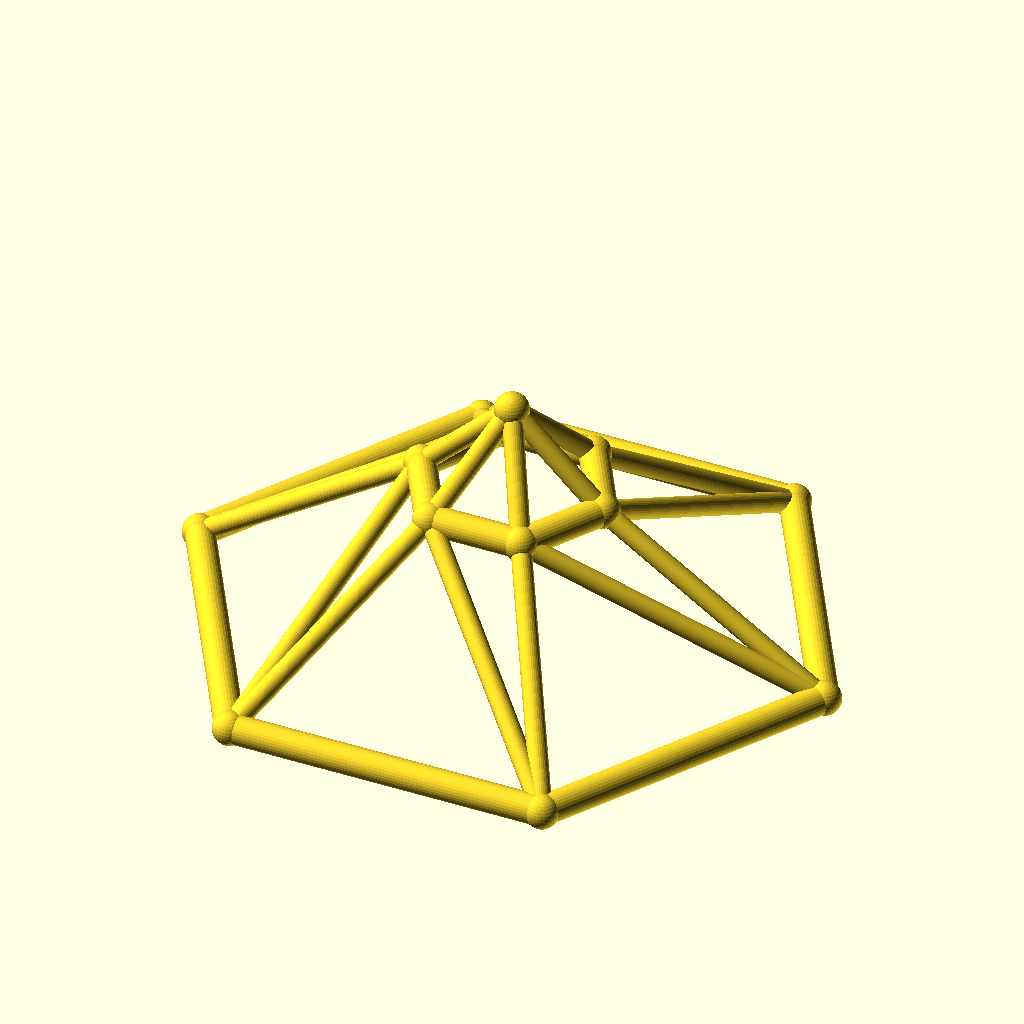
Cell 1 — every parameter at its default value.
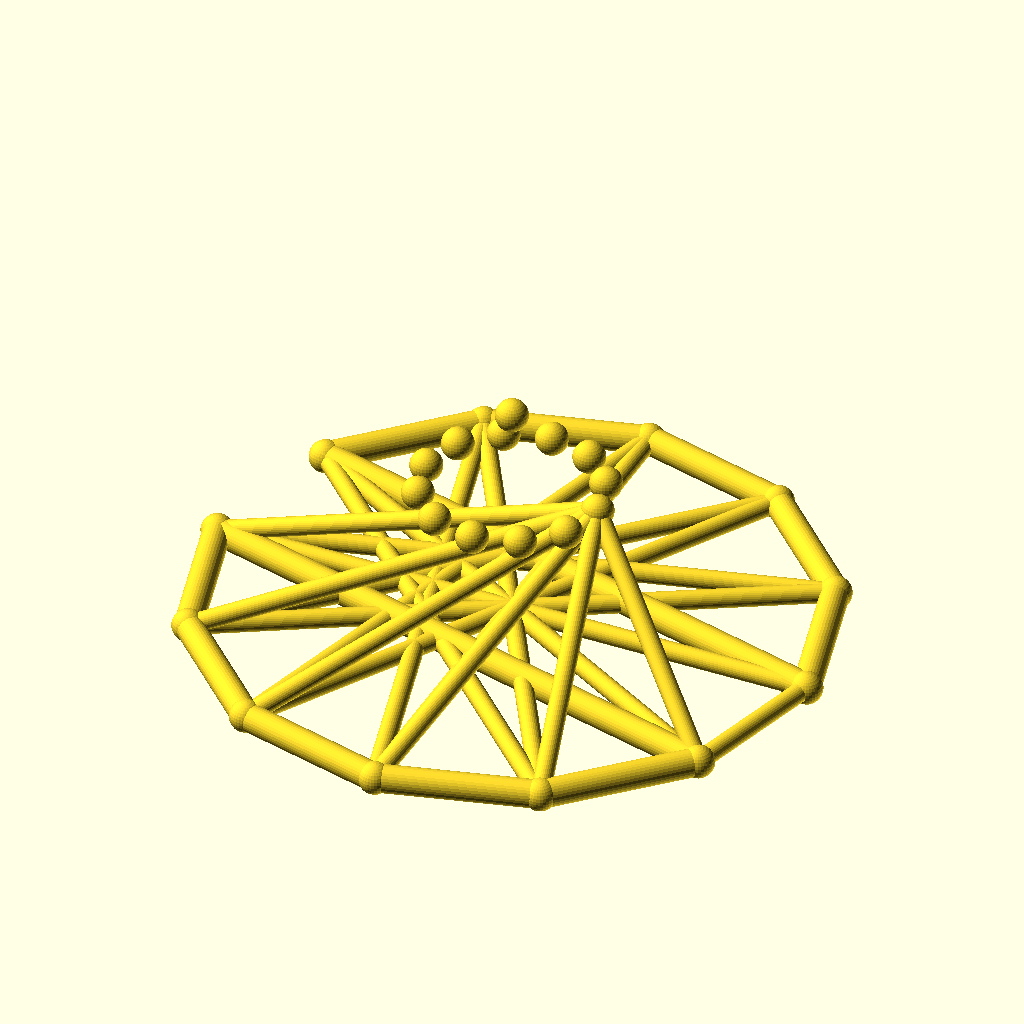
Cell 2: the same model with sides = 12.
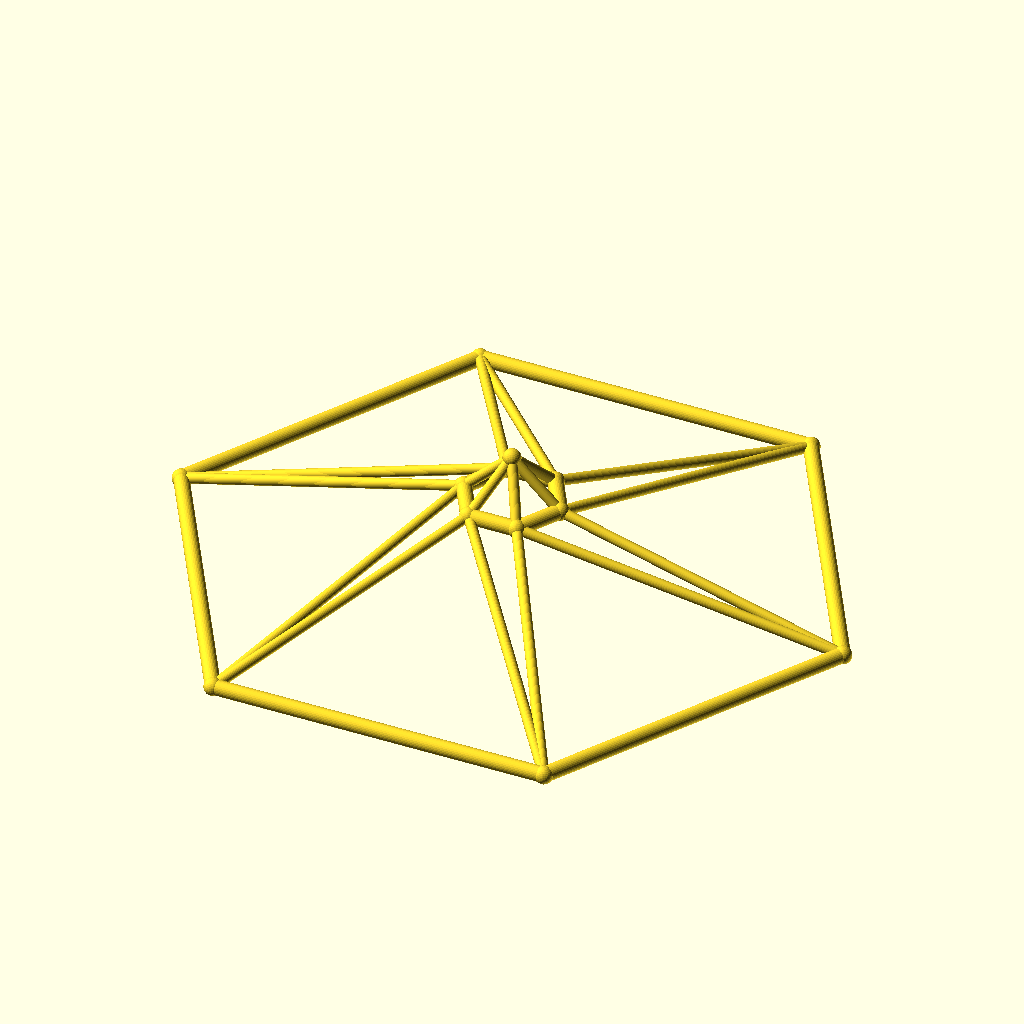
Cell 3: the same model with base_r = 110.
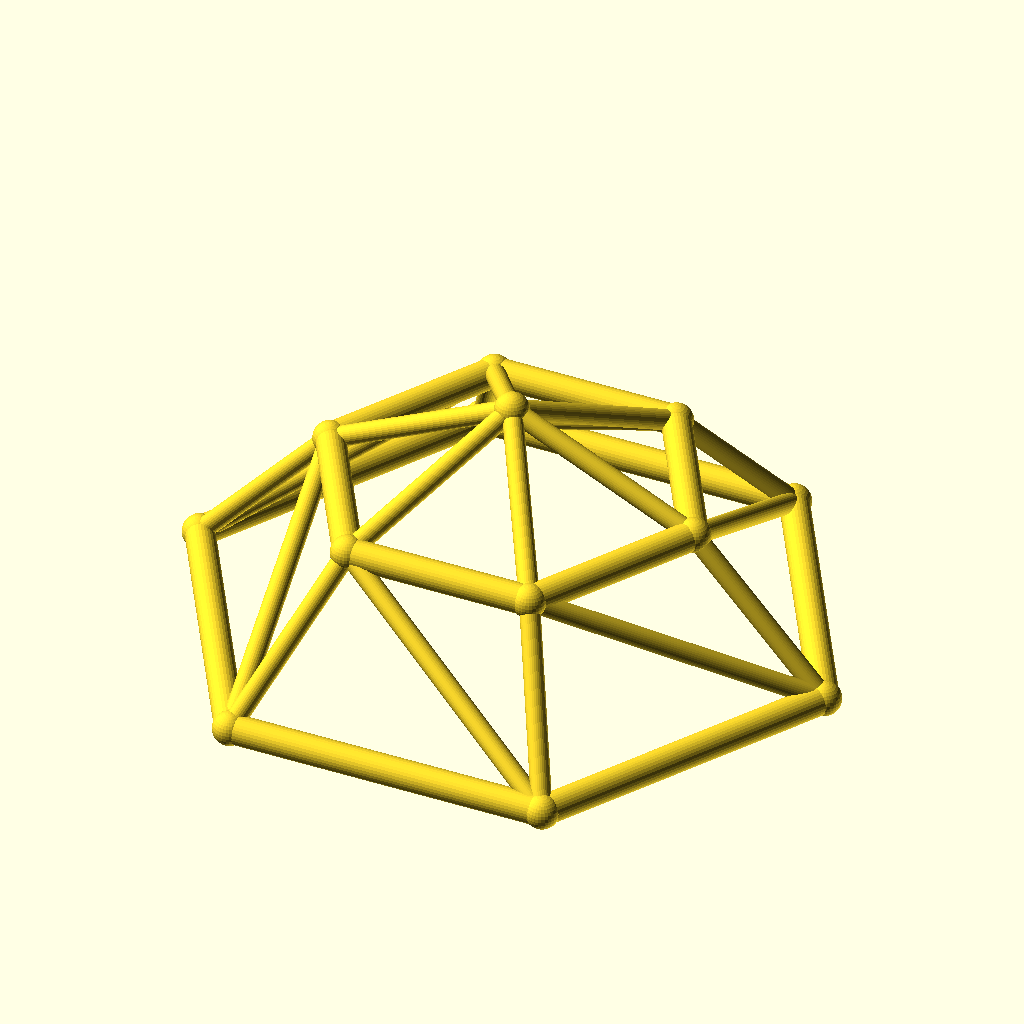
Cell 4: top_r = 32 (everything else at default).
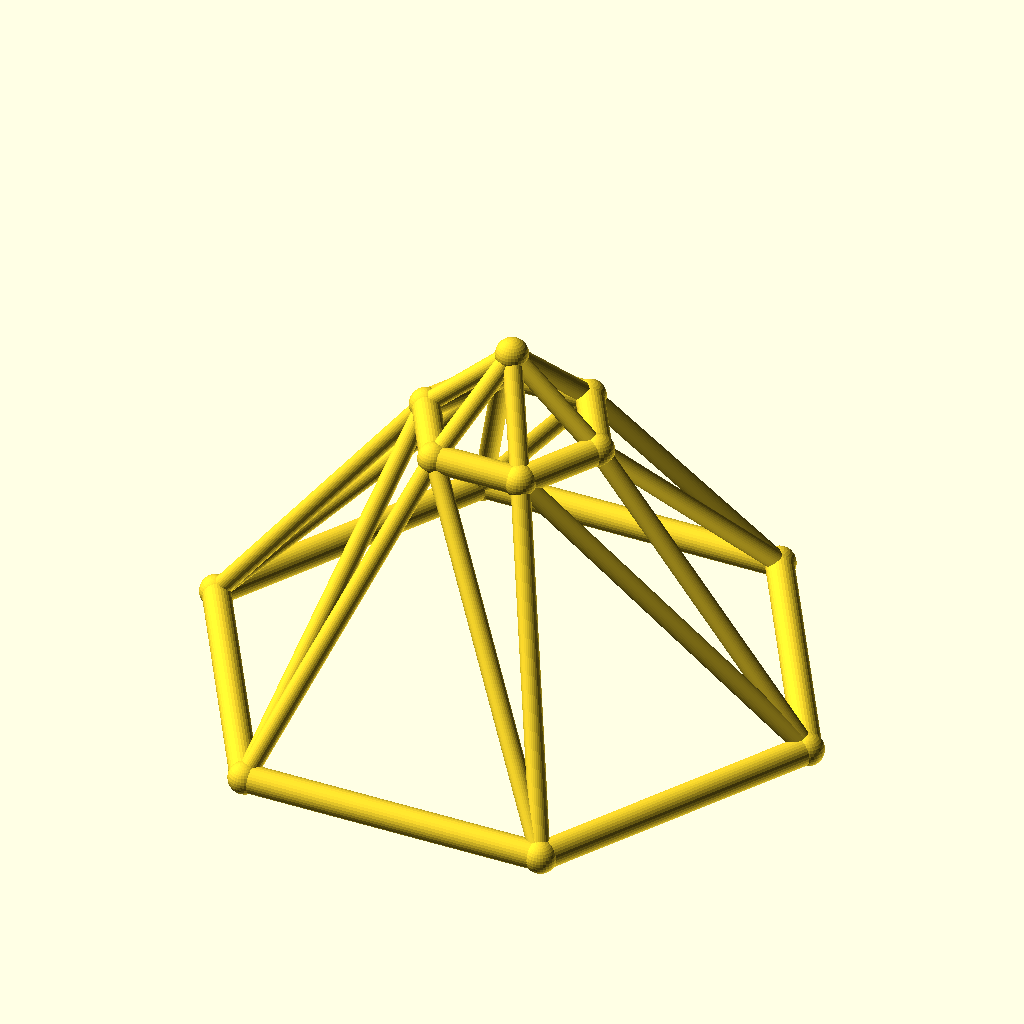
Cell 5: ring_h = 50 (everything else at default).
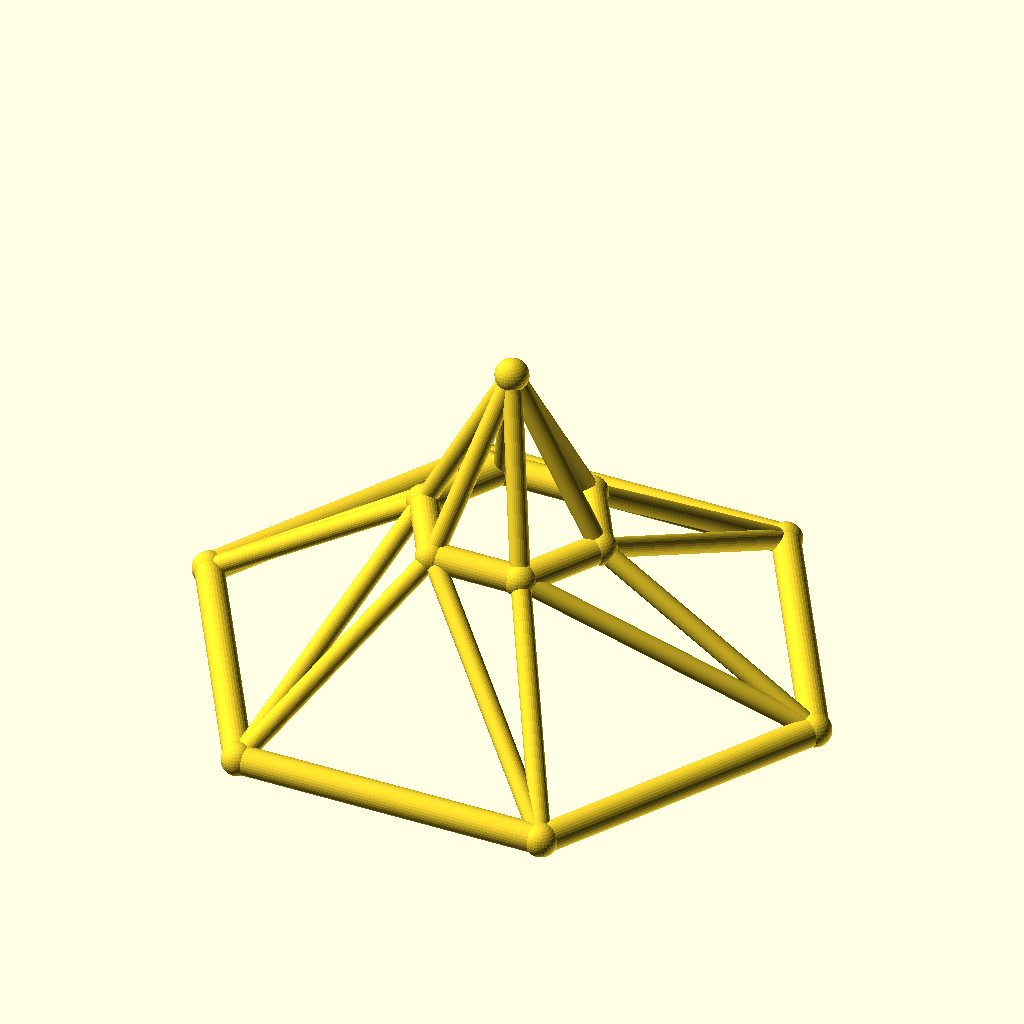
Cell 6: the same model with rise = 30.
The same orthographic view direction (rotation 55°, 0°, 25°; colour scheme Cornfield) for every cell, with the view re-fitted per cell, so scale and position can differ between cells.
The OpenSCAD source (optional_data/data/wire3/geodome/scene_0171.scad):
$fn = 32;

// ----------------------------------------------------------------------
// Geodesic dome: 6-gon rings, base R55, top R16
// ----------------------------------------------------------------------

// --- parameters (mm) ---
sides = 6;                // polygon order of both rings
base_r = 55;              // base ring radius
top_r = 16;               // top ring radius
ring_h = 25;              // height of the top ring
rise = 15;                // apex rise above the top ring
twist = 0;                // angular offset of the top ring, degrees
chord_r = 2.5;            // ring member radius
brace_r = 1.7;            // web member radius
joint_r = 2.9;            // joint ball radius

bbox_x = 115.8;  // overall X, joints included
bbox_y = 101.06;  // overall Y, joints included
bbox_z = 45.8;  // overall Z, joints included
chord_d = 2 * chord_r;  // ring stock diameter
brace_d = 2 * brace_r;  // web stock diameter
apex_z = ring_h + rise;  // apex height
nodes = concat([for (i = [0 : sides - 1]) [base_r * cos(i * 360 / sides), base_r * sin(i * 360 / sides), 0]], [for (i = [0 : sides - 1]) [top_r * cos(i * 360 / sides + twist), top_r * sin(i * 360 / sides + twist), ring_h]], [[0, 0, apex_z]]);

module member(a, b, r) {
  /* round stock from joint a to joint b, ends buried in the joint balls */
  d = b - a;
  length = norm(d);
  translate(a) rotate([0, acos(d[2] / length), atan2(d[1], d[0])])
    cylinder(h = length, r = r);
}

module joint(p, r) {
  /* ball at the joint centre, fatter than every member meeting there */
  translate(p) sphere(r = r);
}

/* members - each call is one graph edge */
member(nodes[0], nodes[1], chord_r);
member(nodes[1], nodes[2], chord_r);
member(nodes[2], nodes[3], chord_r);
member(nodes[3], nodes[4], chord_r);
member(nodes[4], nodes[5], chord_r);
member(nodes[5], nodes[0], chord_r);
member(nodes[6], nodes[7], chord_r);
member(nodes[7], nodes[8], chord_r);
member(nodes[8], nodes[9], chord_r);
member(nodes[9], nodes[10], chord_r);
member(nodes[10], nodes[11], chord_r);
member(nodes[11], nodes[6], chord_r);
member(nodes[0], nodes[6], brace_r);
member(nodes[6], nodes[1], brace_r);
member(nodes[1], nodes[7], brace_r);
member(nodes[7], nodes[2], brace_r);
member(nodes[2], nodes[8], brace_r);
member(nodes[8], nodes[3], brace_r);
member(nodes[3], nodes[9], brace_r);
member(nodes[9], nodes[4], brace_r);
member(nodes[4], nodes[10], brace_r);
member(nodes[10], nodes[5], brace_r);
member(nodes[5], nodes[11], brace_r);
member(nodes[11], nodes[0], brace_r);
member(nodes[12], nodes[6], brace_r);
member(nodes[12], nodes[7], brace_r);
member(nodes[12], nodes[8], brace_r);
member(nodes[12], nodes[9], brace_r);
member(nodes[12], nodes[10], brace_r);
member(nodes[12], nodes[11], brace_r);

/* joint balls */
for (p = nodes) joint(p, joint_r);
Parameter table extracted from the source (name, type, default, range or options):
sides: number, default 6
base_r: number, default 55
top_r: number, default 16
ring_h: number, default 25
rise: number, default 15
twist: number, default 0
chord_r: number, default 2.5
brace_r: number, default 1.7
joint_r: number, default 2.9
bbox_x: number, default 115.8
bbox_y: number, default 101.06
bbox_z: number, default 45.8
